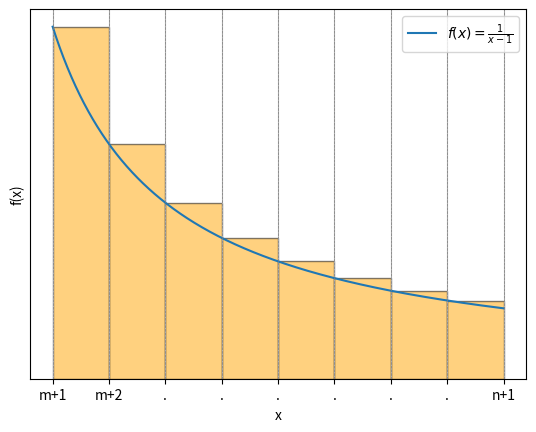

Python code for this plot:
import numpy as np
import matplotlib.pyplot as plt
def f(x):
    return 1 / (x - 1)
m = 2  
n = 10  
x = np.linspace(m + 1, n + 1, 1000)
plt.plot(x, f(x), label=r'$f(x) = \frac{1}{x-1}$')
bins = np.arange(m + 1, n + 2, 1)
for b in bins:
    plt.axvline(x=b, color='gray', linestyle='--', linewidth=0.5)
for i in range(m + 1, n + 1):
    x_left = i
    height = f(x_left)  
    plt.bar(x_left, height, width=1, align='edge', color='orange', alpha=0.5, edgecolor='black')
xticks = list(range(m + 1, n + 2)) 
xtick_labels = ["m+1", "m+2", ".", ".", ".", ".", ".", ".", "n+1"]  
plt.xticks(xticks, xtick_labels)
plt.yticks([])
plt.xlabel('x')
plt.ylabel('f(x)')
plt.legend()
plt.grid(True)
plt.show()
